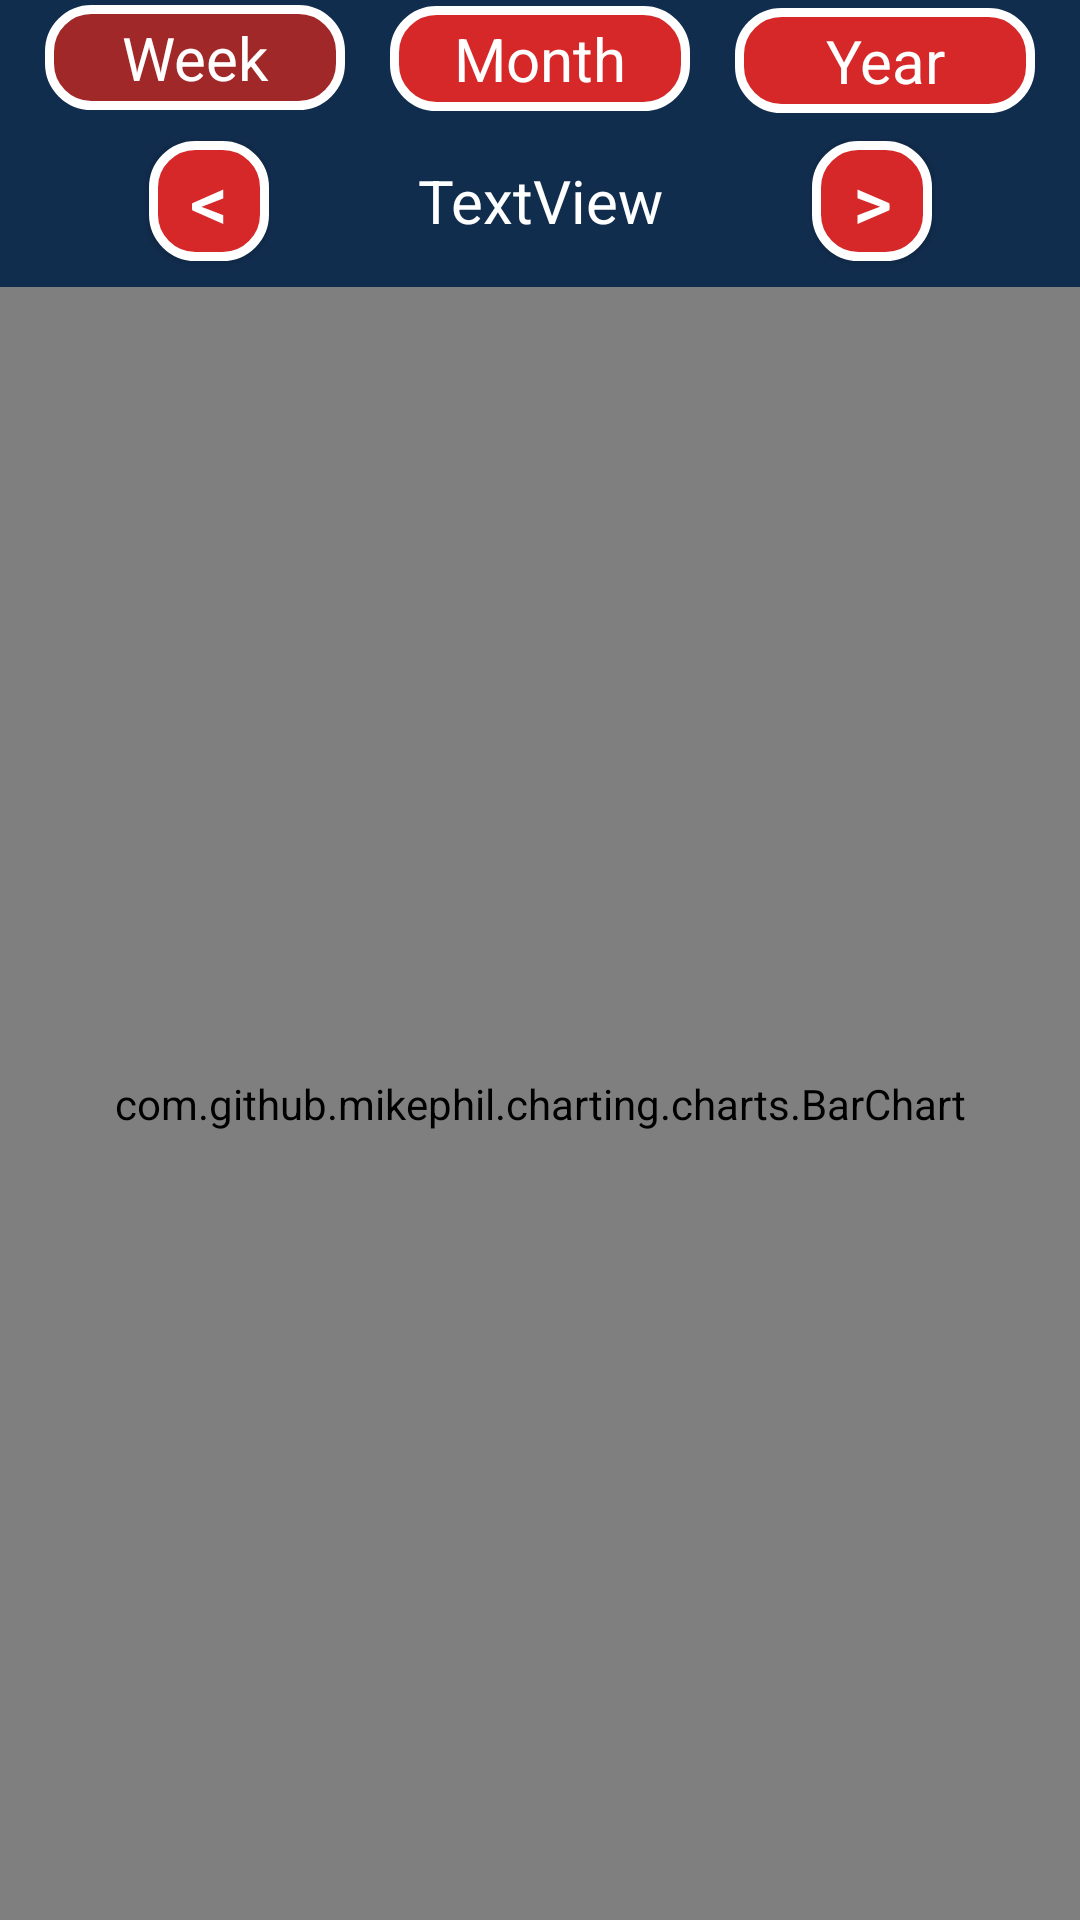

This screen was rendered from an Android layout file. Write that file and the resources it references.
<!-- AndroidManifest.xml: application theme Theme.AppCompat.Light.NoActionBar -->
<!-- res/layout/activity_read_stats.xml -->
<?xml version="1.0" encoding="utf-8"?>
<LinearLayout xmlns:android="http://schemas.android.com/apk/res/android"
    xmlns:app="http://schemas.android.com/apk/res-auto"
    xmlns:tools="http://schemas.android.com/tools"
    android:layout_width="match_parent"
    android:layout_height="match_parent"
    android:background="#112d4e"
    android:gravity="center"
    android:orientation="vertical"
    android:weightSum="100"
    tools:context=".ReadStats">

    <androidx.constraintlayout.widget.ConstraintLayout
        android:layout_width="match_parent"
        android:layout_height="0dp"
        android:layout_weight="6">

        <TextView
            android:id="@+id/monthly"
            android:layout_width="100dp"
            android:layout_height="35dp"
            android:fontFamily="sans-serif"
            android:gravity="center"
            android:text="@string/Month"
            android:textColor="#FFFFFF"
            android:textSize="20dp"
            android:translationZ="1dp"
            app:layout_constraintBottom_toBottomOf="@+id/button4"
            app:layout_constraintEnd_toEndOf="@+id/button4"
            app:layout_constraintStart_toStartOf="@+id/button4"
            app:layout_constraintTop_toTopOf="@+id/button4" />

        <TextView
            android:id="@+id/weekly"
            android:layout_width="100dp"
            android:layout_height="35dp"
            android:fontFamily="sans-serif"
            android:gravity="center"
            android:text="@string/Week"
            android:textColor="#FFFFFF"
            android:textSize="20dp"
            android:translationZ="1dp"
            app:layout_constraintBottom_toBottomOf="@+id/button7"
            app:layout_constraintEnd_toEndOf="@+id/button7"
            app:layout_constraintStart_toStartOf="@+id/button7"
            app:layout_constraintTop_toTopOf="@+id/button7" />

        <TextView
            android:id="@+id/yearly"
            android:layout_width="100dp"
            android:layout_height="35dp"
            android:fontFamily="sans-serif"
            android:gravity="center"
            android:text="@string/Year"
            android:textColor="#FFFFFF"
            android:textSize="20dp"
            android:translationZ="1dp"
            app:layout_constraintBottom_toBottomOf="@+id/button8"
            app:layout_constraintEnd_toEndOf="@+id/button8"
            app:layout_constraintStart_toStartOf="@+id/button8"
            app:layout_constraintTop_toTopOf="@+id/button8" />

        <ImageButton
            android:id="@+id/button8"
            android:layout_width="100dp"
            android:layout_height="35dp"
            android:layout_marginTop="2dp"
            android:background="@drawable/shape"
            app:layout_constraintBottom_toBottomOf="parent"
            app:layout_constraintEnd_toEndOf="parent"
            app:layout_constraintStart_toEndOf="@+id/monthly"
            app:layout_constraintTop_toTopOf="parent" />

        <ImageButton
            android:id="@+id/button4"
            android:layout_width="100dp"
            android:layout_height="35dp"
            android:background="@drawable/shape"
            app:layout_constraintBottom_toBottomOf="parent"
            app:layout_constraintEnd_toEndOf="parent"
            app:layout_constraintStart_toStartOf="parent"
            app:layout_constraintTop_toTopOf="parent"
            app:layout_constraintVertical_bias="0.555" />

        <ImageButton
            android:id="@+id/button7"
            android:layout_width="100dp"
            android:layout_height="35dp"
            android:background="@drawable/shape2"
            app:layout_constraintBottom_toBottomOf="parent"
            app:layout_constraintEnd_toStartOf="@+id/monthly"
            app:layout_constraintStart_toStartOf="parent"
            app:layout_constraintTop_toTopOf="parent" />
    </androidx.constraintlayout.widget.ConstraintLayout>

    <androidx.constraintlayout.widget.ConstraintLayout
        android:layout_width="match_parent"
        android:layout_height="0dp"
        android:layout_weight="9">

        <TextView
            android:id="@+id/datetext"
            android:layout_width="wrap_content"
            android:layout_height="fill_parent"
            android:gravity="center"
            android:text="@string/textview"
            android:textColor="#FFFFFF"
            android:textSize="20dp"
            app:layout_constraintBottom_toBottomOf="parent"
            app:layout_constraintEnd_toEndOf="parent"
            app:layout_constraintStart_toStartOf="parent"
            app:layout_constraintTop_toTopOf="parent"
            app:layout_constraintVertical_bias="0.0" />

        <Button
            android:id="@+id/less"
            android:layout_width="40dp"
            android:layout_height="40dp"
            android:background="@drawable/shape"
            android:gravity="center"
            android:text="@string/less"
            android:textColor="#FFFFFF"
            android:textSize="25dp"
            app:layout_constraintBottom_toBottomOf="parent"
            app:layout_constraintEnd_toStartOf="@+id/datetext"
            app:layout_constraintStart_toStartOf="parent"
            app:layout_constraintTop_toTopOf="parent" />

        <Button
            android:id="@+id/more"
            android:layout_width="40dp"
            android:layout_height="40dp"
            android:background="@drawable/shape"
            android:gravity="center"
            android:text="@string/more"
            android:textColor="#FFFFFF"
            android:textSize="25dp"
            app:layout_constraintBottom_toBottomOf="parent"
            app:layout_constraintEnd_toEndOf="parent"
            app:layout_constraintStart_toEndOf="@+id/datetext"
            app:layout_constraintTop_toTopOf="parent" />
    </androidx.constraintlayout.widget.ConstraintLayout>

    <androidx.constraintlayout.widget.ConstraintLayout
        android:layout_width="match_parent"
        android:layout_height="0dp"
        android:layout_weight="85">

        <com.github.mikephil.charting.charts.BarChart
            android:id="@+id/barchart"
            android:layout_width="fill_parent"
            android:layout_height="fill_parent"
            app:layout_constraintBottom_toBottomOf="parent"
            app:layout_constraintEnd_toEndOf="parent"
            app:layout_constraintStart_toStartOf="parent"
            app:layout_constraintTop_toTopOf="parent" />
    </androidx.constraintlayout.widget.ConstraintLayout>

</LinearLayout>
<!-- resources referenced by this layout -->
<resources>
  <!-- drawable shape (drawable) -->
  <?xml version="1.0" encoding="utf-8"?>
  <shape xmlns:android="http://schemas.android.com/apk/res/android" android:shape="rectangle" >
      <corners
          android:radius="14dp"
          />
      <solid
          android:color="#d62828"
          />
      <padding
          android:left="0dp"
          android:top="0dp"
          android:right="0dp"
          android:bottom="0dp"
          />
      <size
          android:width="270dp"
          android:height="60dp"
          />
      <stroke
          android:width="3dp"
          android:color="#ffffff"
          />
  </shape>
  <!-- drawable shape2 (drawable) -->
  <?xml version="1.0" encoding="utf-8"?>
  <shape xmlns:android="http://schemas.android.com/apk/res/android" android:shape="rectangle" >
      <corners
          android:radius="14dp"
          />
      <solid
          android:color="#a12828"
          />
      <padding
          android:left="0dp"
          android:top="0dp"
          android:right="0dp"
          android:bottom="0dp"
          />
      <size
          android:width="270dp"
          android:height="60dp"
          />
      <stroke
          android:width="3dp"
          android:color="#ffffff"
          />
  </shape>
  <string name="Month">Month</string>
  <string name="Week">Week</string>
  <string name="Year">Year</string>
  <string name="less">&lt;</string>
  <string name="more">&gt;</string>
  <string name="textview">TextView</string>
</resources>
